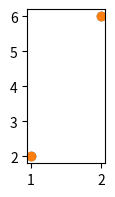

Python code for this plot:
def plot():
    try:
        import matplotlib.pyplot as plt
    except ModuleNotFoundError:
        return

    fig, ax = plt.subplots(figsize=(1, 2))

    plt.scatter([1, 2], [2, 6])
    ax.scatter([1, 2], [2, 6])

    plt.show()


plot()
